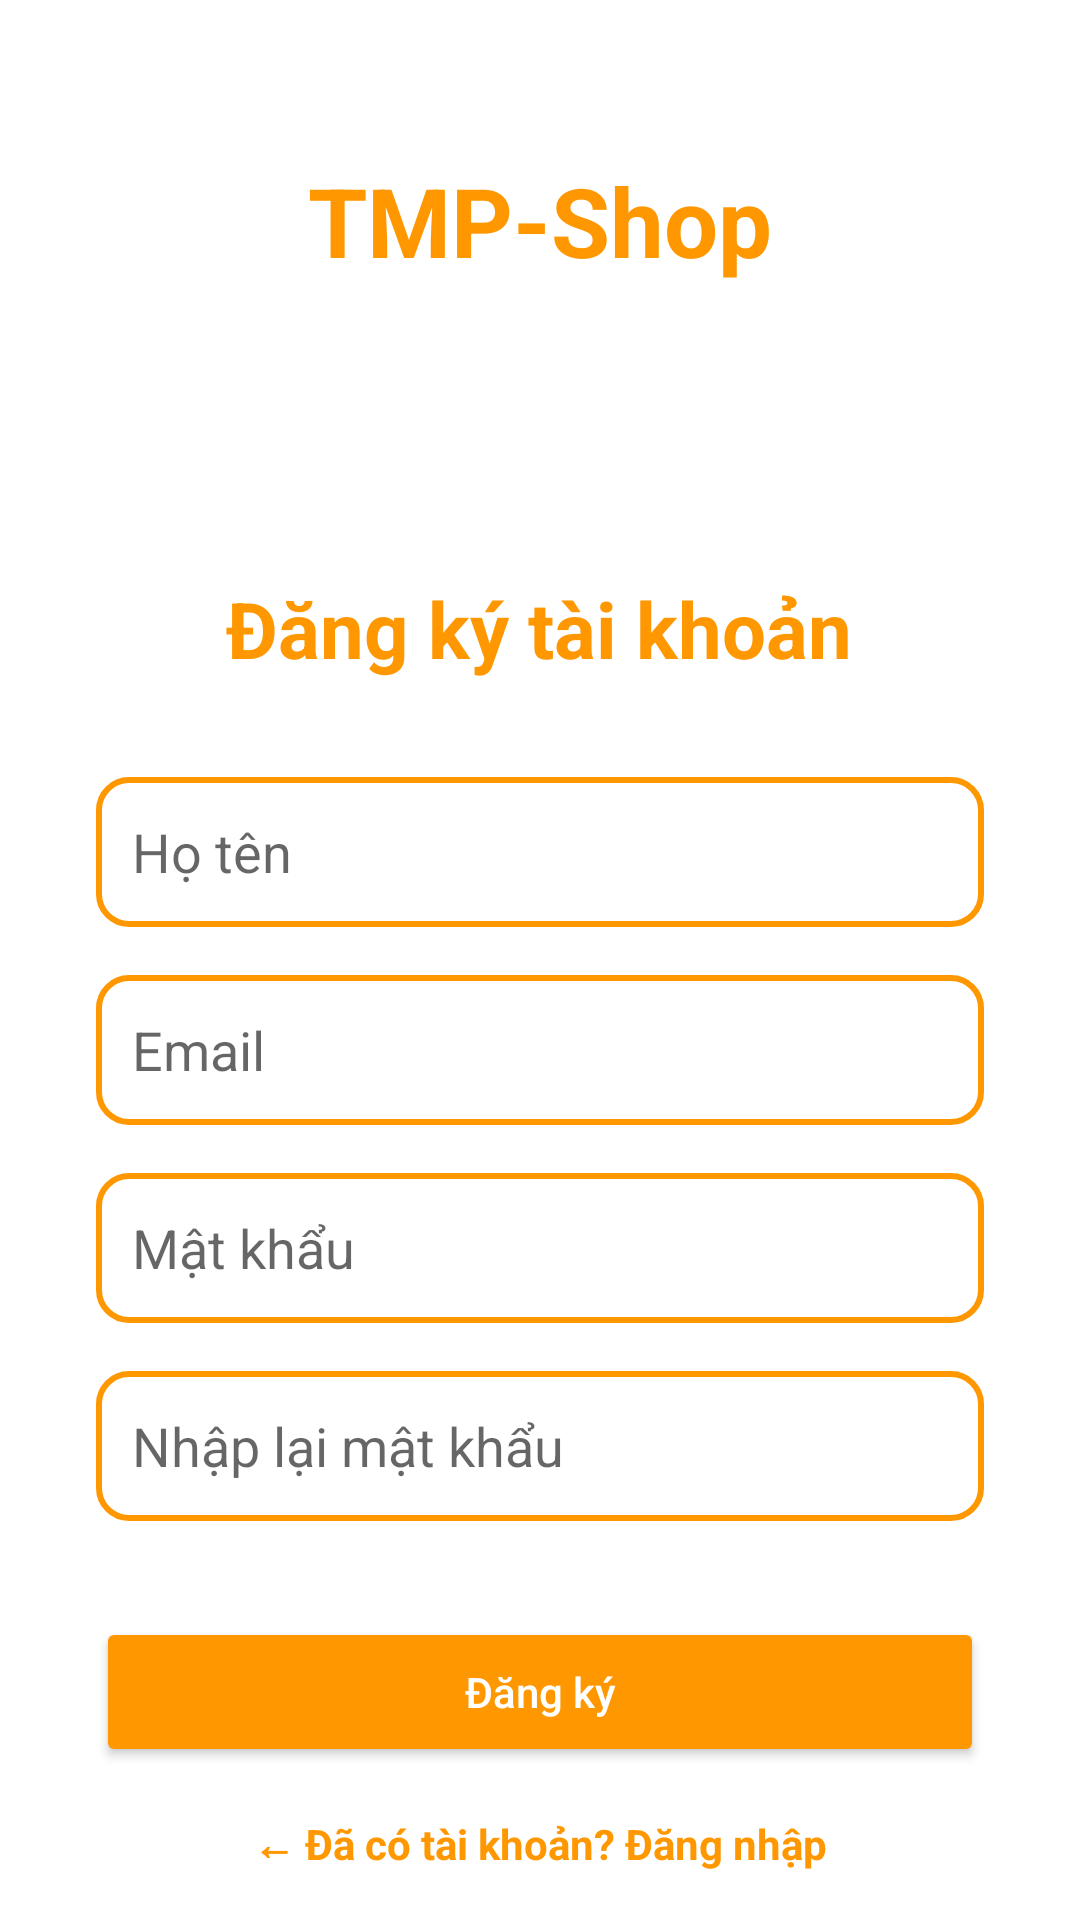

Reconstruct the res/layout file that produces this screen, plus the resources it refers to.
<!-- AndroidManifest.xml: application theme Theme.TranMinhPhat_2123110213 -->
<!-- res/layout/activity_register.xml -->
<?xml version="1.0" encoding="utf-8"?>
<androidx.constraintlayout.widget.ConstraintLayout
    xmlns:android="http://schemas.android.com/apk/res/android"
    xmlns:app="http://schemas.android.com/apk/res-auto"
    android:id="@+id/register_layout"
    android:layout_width="match_parent"
    android:layout_height="match_parent"
    android:background="@android:color/white">

    
    <TextView
        android:id="@+id/textViewAppName"
        android:layout_width="wrap_content"
        android:layout_height="wrap_content"
        android:layout_marginTop="52dp"
        android:text="@string/tmp_shop"
        android:textColor="#FF9800"
        android:textSize="32sp"
        android:textStyle="bold"
        app:layout_constraintEnd_toEndOf="parent"
        app:layout_constraintStart_toStartOf="parent"
        app:layout_constraintTop_toTopOf="parent" />
    

    <TextView
        android:id="@+id/textViewRegisterTitle"
        android:layout_width="wrap_content"
        android:layout_height="wrap_content"
        android:layout_marginTop="192dp"
        android:text="Đăng ký tài khoản"
        android:textColor="#FF9800"
        android:textSize="26sp"
        android:textStyle="bold"
        app:layout_constraintEnd_toEndOf="parent"
        app:layout_constraintHorizontal_bias="0.497"
        app:layout_constraintStart_toStartOf="parent"
        app:layout_constraintTop_toTopOf="parent" />

    <EditText
        android:id="@+id/editTextFullName"
        android:layout_width="0dp"
        android:layout_height="50dp"
        android:hint="Họ tên"
        android:background="@drawable/edittext_border_orange"
        android:paddingHorizontal="12dp"
        android:textColor="@android:color/black"
        app:layout_constraintTop_toBottomOf="@id/textViewRegisterTitle"
        android:layout_marginTop="32dp"
        android:layout_marginStart="32dp"
        android:layout_marginEnd="32dp"
        app:layout_constraintStart_toStartOf="parent"
        app:layout_constraintEnd_toEndOf="parent" />

    
    <EditText
        android:id="@+id/editTextEmail"
        android:layout_width="0dp"
        android:layout_height="50dp"
        android:hint="Email"
        android:inputType="textEmailAddress"
        android:background="@drawable/edittext_border_orange"
        android:paddingHorizontal="12dp"
        android:textColor="@android:color/black"
        app:layout_constraintTop_toBottomOf="@id/editTextFullName"
        android:layout_marginTop="16dp"
        android:layout_marginStart="32dp"
        android:layout_marginEnd="32dp"
        app:layout_constraintStart_toStartOf="parent"
        app:layout_constraintEnd_toEndOf="parent" />

    
    <EditText
        android:id="@+id/editTextPassword"
        android:layout_width="0dp"
        android:layout_height="50dp"
        android:hint="Mật khẩu"
        android:inputType="textPassword"
        android:background="@drawable/edittext_border_orange"
        android:paddingHorizontal="12dp"
        android:textColor="@android:color/black"
        app:layout_constraintTop_toBottomOf="@id/editTextEmail"
        android:layout_marginTop="16dp"
        android:layout_marginStart="32dp"
        android:layout_marginEnd="32dp"
        app:layout_constraintStart_toStartOf="parent"
        app:layout_constraintEnd_toEndOf="parent" />

    
    <EditText
        android:id="@+id/editTextConfirmPassword"
        android:layout_width="0dp"
        android:layout_height="50dp"
        android:hint="Nhập lại mật khẩu"
        android:inputType="textPassword"
        android:background="@drawable/edittext_border_orange"
        android:paddingHorizontal="12dp"
        android:textColor="@android:color/black"
        app:layout_constraintTop_toBottomOf="@id/editTextPassword"
        android:layout_marginTop="16dp"
        android:layout_marginStart="32dp"
        android:layout_marginEnd="32dp"
        app:layout_constraintStart_toStartOf="parent"
        app:layout_constraintEnd_toEndOf="parent" />

    
    <Button
        android:id="@+id/btnRegister"
        android:layout_width="0dp"
        android:layout_height="50dp"
        android:text="Đăng ký"
        android:textColor="@android:color/white"
        android:backgroundTint="#FF9800"
        android:textAllCaps="false"
        app:cornerRadius="12dp"
        app:layout_constraintTop_toBottomOf="@id/editTextConfirmPassword"
        android:layout_marginTop="32dp"
        android:layout_marginStart="32dp"
        android:layout_marginEnd="32dp"
        app:layout_constraintStart_toStartOf="parent"
        app:layout_constraintEnd_toEndOf="parent" />

    
    <TextView
        android:id="@+id/textBackToLogin"
        android:layout_width="wrap_content"
        android:layout_height="wrap_content"
        android:text="← Đã có tài khoản? Đăng nhập"
        android:textColor="#FF9800"
        android:textSize="14sp"
        android:textStyle="bold"
        android:layout_marginTop="16dp"
        app:layout_constraintTop_toBottomOf="@id/btnRegister"
        app:layout_constraintStart_toStartOf="parent"
        app:layout_constraintEnd_toEndOf="parent" />

</androidx.constraintlayout.widget.ConstraintLayout>
<!-- resources referenced by this layout -->
<resources>
  <!-- drawable edittext_border_orange (drawable) -->
  <?xml version="1.0" encoding="utf-8"?>
  <shape xmlns:android="http://schemas.android.com/apk/res/android"
      android:shape="rectangle">
  
      <solid android:color="@android:color/white" />
      <stroke android:width="2dp" android:color="#FF9800" />
      <corners android:radius="10dp" />
  </shape>
  <string name="tmp_shop">TMP-Shop</string>
  <style name="Theme.TranMinhPhat_2123110213" parent="Theme.MaterialComponents.DayNight.NoActionBar">
          
          <item name="colorPrimary">#FF9800</item>            
          <item name="colorPrimaryVariant">#F57C00</item>     
          <item name="colorOnPrimary">#FFFFFF</item>          
  
          
          <item name="colorSecondary">#FFB74D</item>          
          <item name="colorSecondaryVariant">#FFE0B2</item>   
          <item name="colorOnSecondary">#000000</item>        
  
          
          <item name="android:statusBarColor">#F57C00</item>  
  
          
          <item name="android:windowBackground">@android:color/white</item>
      </style>
</resources>
